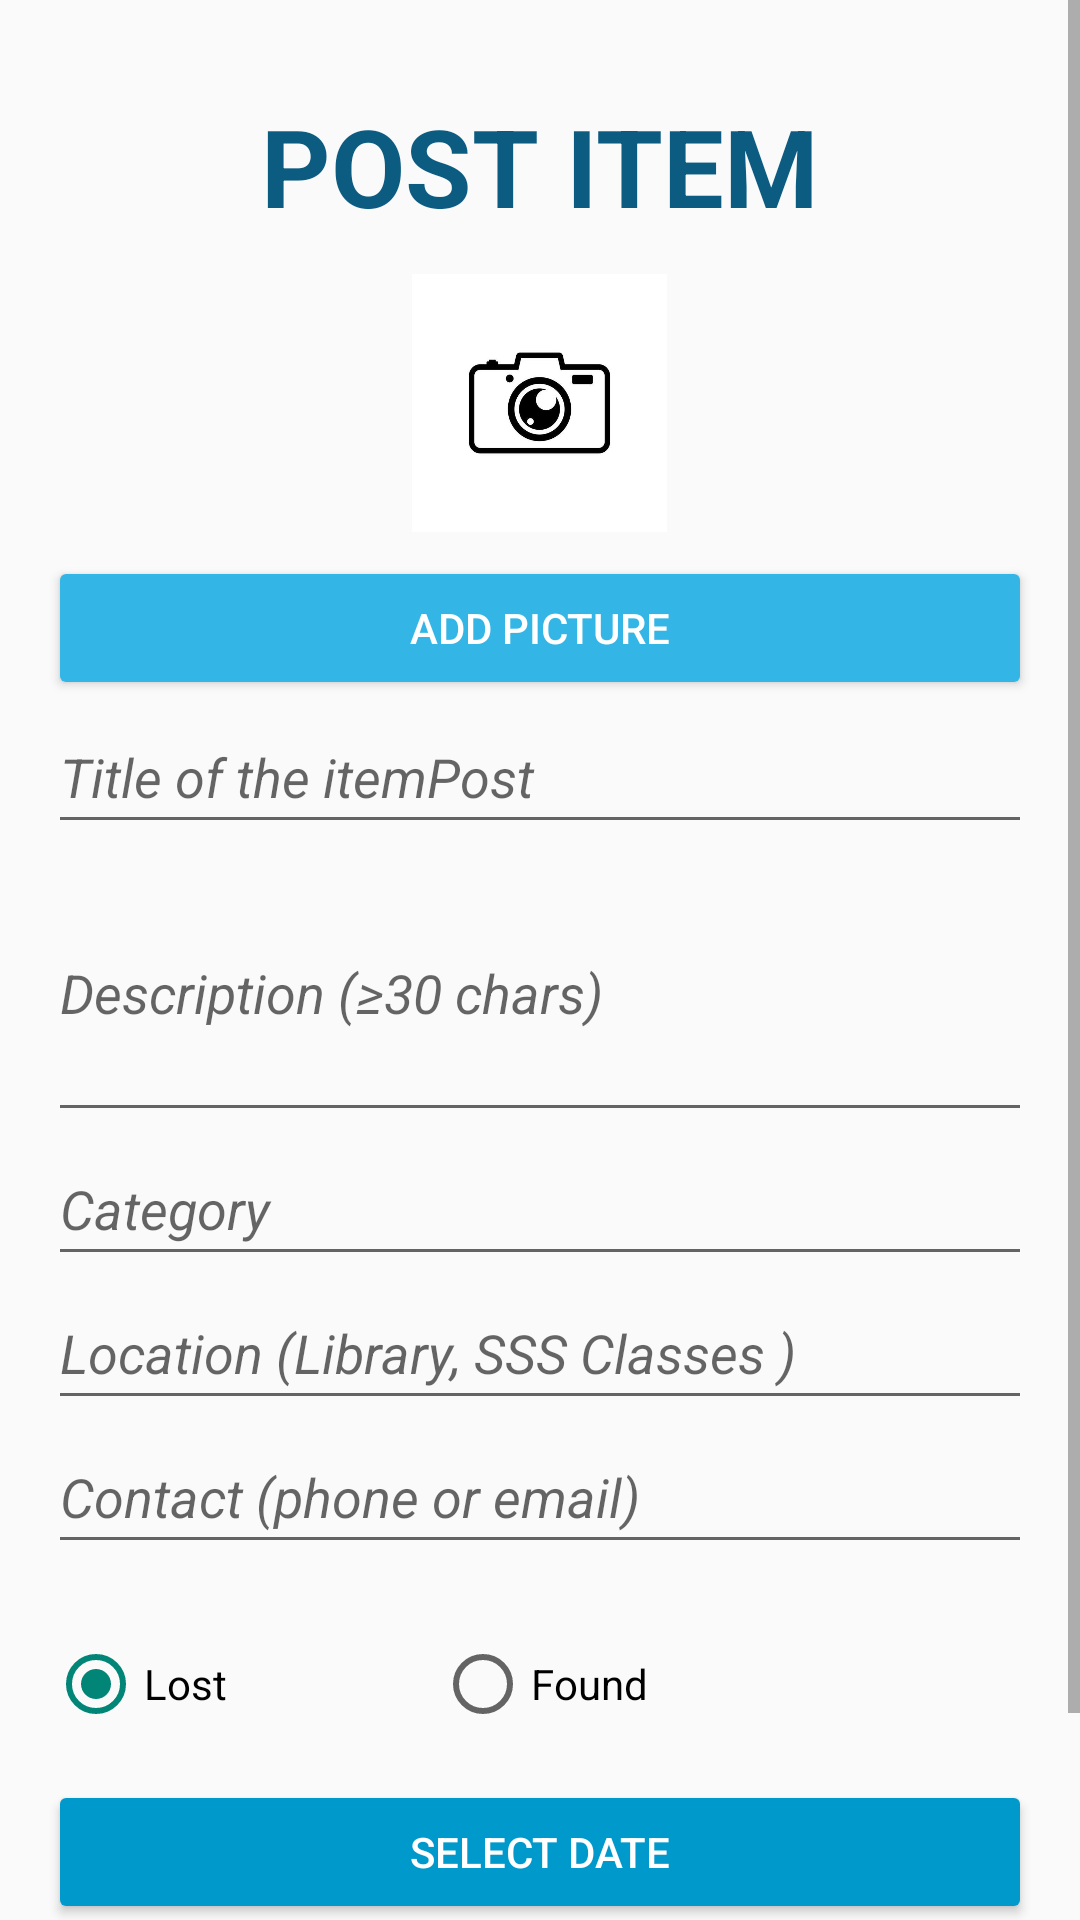

Produce the Android XML layout that renders to this screen, including the resource entries it uses.
<!-- AndroidManifest.xml: application theme Theme.AppCompat.Light.NoActionBar -->
<!-- res/layout/activity_post_item.xml -->
<?xml version="1.0" encoding="utf-8"?>
<ScrollView xmlns:android="http://schemas.android.com/apk/res/android"
    android:background="@drawable/niceback"
    android:layout_width="match_parent"
    android:layout_height="match_parent">

    <LinearLayout
        android:layout_width="match_parent"
        android:layout_height="wrap_content"
        android:orientation="vertical"
        android:padding="16dp">

        <TextView
            android:layout_width="match_parent"
            android:layout_height="wrap_content"
            android:gravity="center"
            android:text="POST ITEM"
            android:textColor="#0C5B80"
            android:textSize="36sp"
            android:textStyle="bold"
            android:layout_marginTop="15dp" />

        


        
        <ImageView
            android:id="@+id/imgPreview"
            android:layout_width="85dp"
            android:layout_height="86dp"
            android:layout_gravity="center"
            android:layout_marginTop="12dp"
            android:background="@drawable/ic_camera_placeholder"
            android:scaleType="centerCrop" />

        <Button
            android:id="@+id/btnPickImage"
            android:layout_width="match_parent"
            android:layout_height="wrap_content"
            android:text="Add Picture"
            android:layout_marginTop="8dp"
            android:backgroundTint="@android:color/holo_blue_light"
            android:textColor="@color/white"/>

        <EditText
            android:id="@+id/etTitle"
            android:layout_width="match_parent"
            android:layout_height="48dp"
            android:hint="Title of the itemPost"
            android:textStyle="italic" />

        <EditText
            android:id="@+id/etDesc"
            android:layout_width="match_parent"
            android:layout_height="96dp"
            android:hint="Description (≥30 chars)"
            android:inputType="textMultiLine"
            android:textStyle="italic" />

        <EditText
            android:id="@+id/etCategory"
            android:layout_width="match_parent"
            android:layout_height="48dp"
            android:hint="Category"
            android:textStyle="italic" />

        <EditText
            android:id="@+id/etLocation"
            android:layout_width="match_parent"
            android:layout_height="48dp"
            android:hint="Location (Library, SSS Classes )"
            android:textStyle="italic" />

        <EditText
            android:id="@+id/etContact"
            android:layout_width="match_parent"
            android:layout_height="48dp"
            android:hint="Contact (phone or email)"
            android:textStyle="italic" />
        <RadioGroup
            android:id="@+id/rgStatus"
            android:layout_width="match_parent"
            android:layout_height="wrap_content"
            android:orientation="horizontal"
            android:layout_marginTop="16dp">

            <RadioButton
                android:id="@+id/rbLost"
                android:layout_width="89dp"
                android:layout_height="48dp"
                android:checked="true"
                android:text="Lost"
                android:textColor="#000" />

            <RadioButton
                android:id="@+id/rbFound"
                android:layout_width="wrap_content"
                android:layout_height="48dp"
                android:text="Found"
                android:layout_marginStart="40dp"
                android:textColor="#000"/>
        </RadioGroup>

         <Button
            android:id="@+id/btnDate"
            android:layout_width="match_parent"
            android:layout_height="48dp"
            android:text="Select Date"
            android:layout_marginTop="8dp"
            android:backgroundTint="@android:color/holo_blue_dark"
            android:textColor="@android:color/white"
            android:padding="12dp"
            android:gravity="center"
            android:contentDescription="Pick the date the item was lost or found" />


        <Button
            android:id="@+id/btnSubmit"
            android:layout_width="match_parent"
            android:layout_height="wrap_content"
            android:layout_marginTop="12dp"
            android:backgroundTint="@android:color/holo_green_dark"
            android:text="Post Item"
            android:textColor="@color/white" />

    </LinearLayout>
</ScrollView>
<!-- resources referenced by this layout -->
<resources>
  <!-- drawable ic_camera_placeholder: jpeg bitmap (drawable, 16807 bytes) -->
  <!-- not gathered from this repository: default colours our renderer supplied (Android Studio template values) -->
  <color name="white">#FFFFFFFF</color>
</resources>
